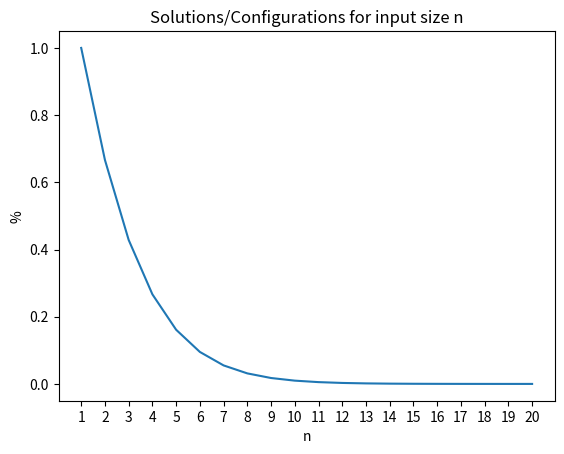

Here is the Python script that generated this plot:
import math
from itertools import combinations
import time
import random
import matplotlib.pyplot as plt

def rec_maxclique(n_vertices:list,m_edges:list) -> list:
    global n_rec_calls
    if not n_vertices:
        return []
    for i in n_vertices:
        for j in n_vertices:
            if i!=j and not (i,j) in m_edges and not (j,i) in m_edges:
                values = []
                for k in n_vertices:
                    values.append(rec_maxclique(list(set(n_vertices) - set([k])),m_edges))
                    n_rec_calls+=1   
                return max(values,key=len)
    return n_vertices            

def random_graph(n,e):
    #assert number of edges not over max possible
    nodes = range(1,n+1)
    edges=[]
    while len(edges)<e:
        i = random.randrange(1,len(nodes)+1)
        j=random.randrange(1,len(nodes)+1)
        while i==j:
            j=random.randrange(1,len(nodes)+1)
        if (i,j) in edges or (j,i) in edges:
            continue
        else:
            edges.append((i,j))
    return n,edges

def compcalc(n):
    total=0
    for i in range(2,n+1):
        c =(math.factorial(n)/(math.factorial(n-i)*math.factorial(i)))
        total+=c*(math.factorial(i)/(math.factorial(i-2)*math.factorial(2)))
    return total


def max_clique(n_vertices: int,m_edges: list)->list:
    start=time.time()
    n_configurations=0
    n_innermost_inst=0
    max = 0
    sols = {}
    for i in range(1,n_vertices+1):
        comb = list(combinations(range(1,n_vertices+1),i))
        sols[i]=[]
        for c in comb:
            c=list(c)
            n_configurations+=1
            flag=True
            for a in range(len(c)):
                
                for j in range(1,len(c)-a):
                    n_innermost_inst+=1
                    if  not ((c[a],c[a+j]) in m_edges or (c[a+j],c[a]) in m_edges): #flag and
                        flag=False
            
            if flag and len(c)>=max:
                max=len(c)
                sols[i].append(c)
    end = time.time()
    return sols[max],n_innermost_inst,n_configurations,end-start


def basic_op_increasing_n(beg,end):
    x=[]
    basic_operations=[]
    for n in range(beg,end+1):
        graph=(n,[])
        results = list(max_clique(*graph))
        x.append(n)
        basic_operations.append(results[1])

    plt.plot(x,basic_operations)
    plt.xticks(x)
    plt.title("Number of basic operations for input size n")
    plt.xlabel("n")
    plt.ylabel("# basic operations")
    plt.show()
    
def exec_time_increasing_n(beg,end):
    x=[]
    times=[]
    for n in range(beg,end+1):
        graph=(n,[])
        results = list(max_clique(*graph))
        x.append(n)
        times.append(results[3])

    plt.plot(x,times)
    plt.title("Execution time for input size n")
    plt.xlabel("n")
    plt.xticks(x)
    plt.ylabel("time (s)")
    plt.show()

def sol_config_ratio_increasing_n(beg,end):
    x=[]
    sol_config_ratio=[]
    for n in range(beg,end+1):
        graph=(n,[])
        results = list(max_clique(*graph))
        x.append(n)
        sol_config_ratio.append(len(results[0])/results[2])

    plt.plot(x,sol_config_ratio)
    plt.title("Solutions/Configurations for input size n")
    plt.xlabel("n")
    plt.xticks(x)
    plt.ylabel("%")
    plt.show()

def increasing_m(n,beg,end):
    print(compcalc(n))
    for m in range(beg,end+1):
        graph=random_graph(n,m)
        results = max_clique(*graph)
        print(graph)
        print(results)
        print()

#basic_op_increasing_n(1,20)
#exec_time_increasing_n(1,20)
sol_config_ratio_increasing_n(1,20)
#increasing_m(5,0,10)